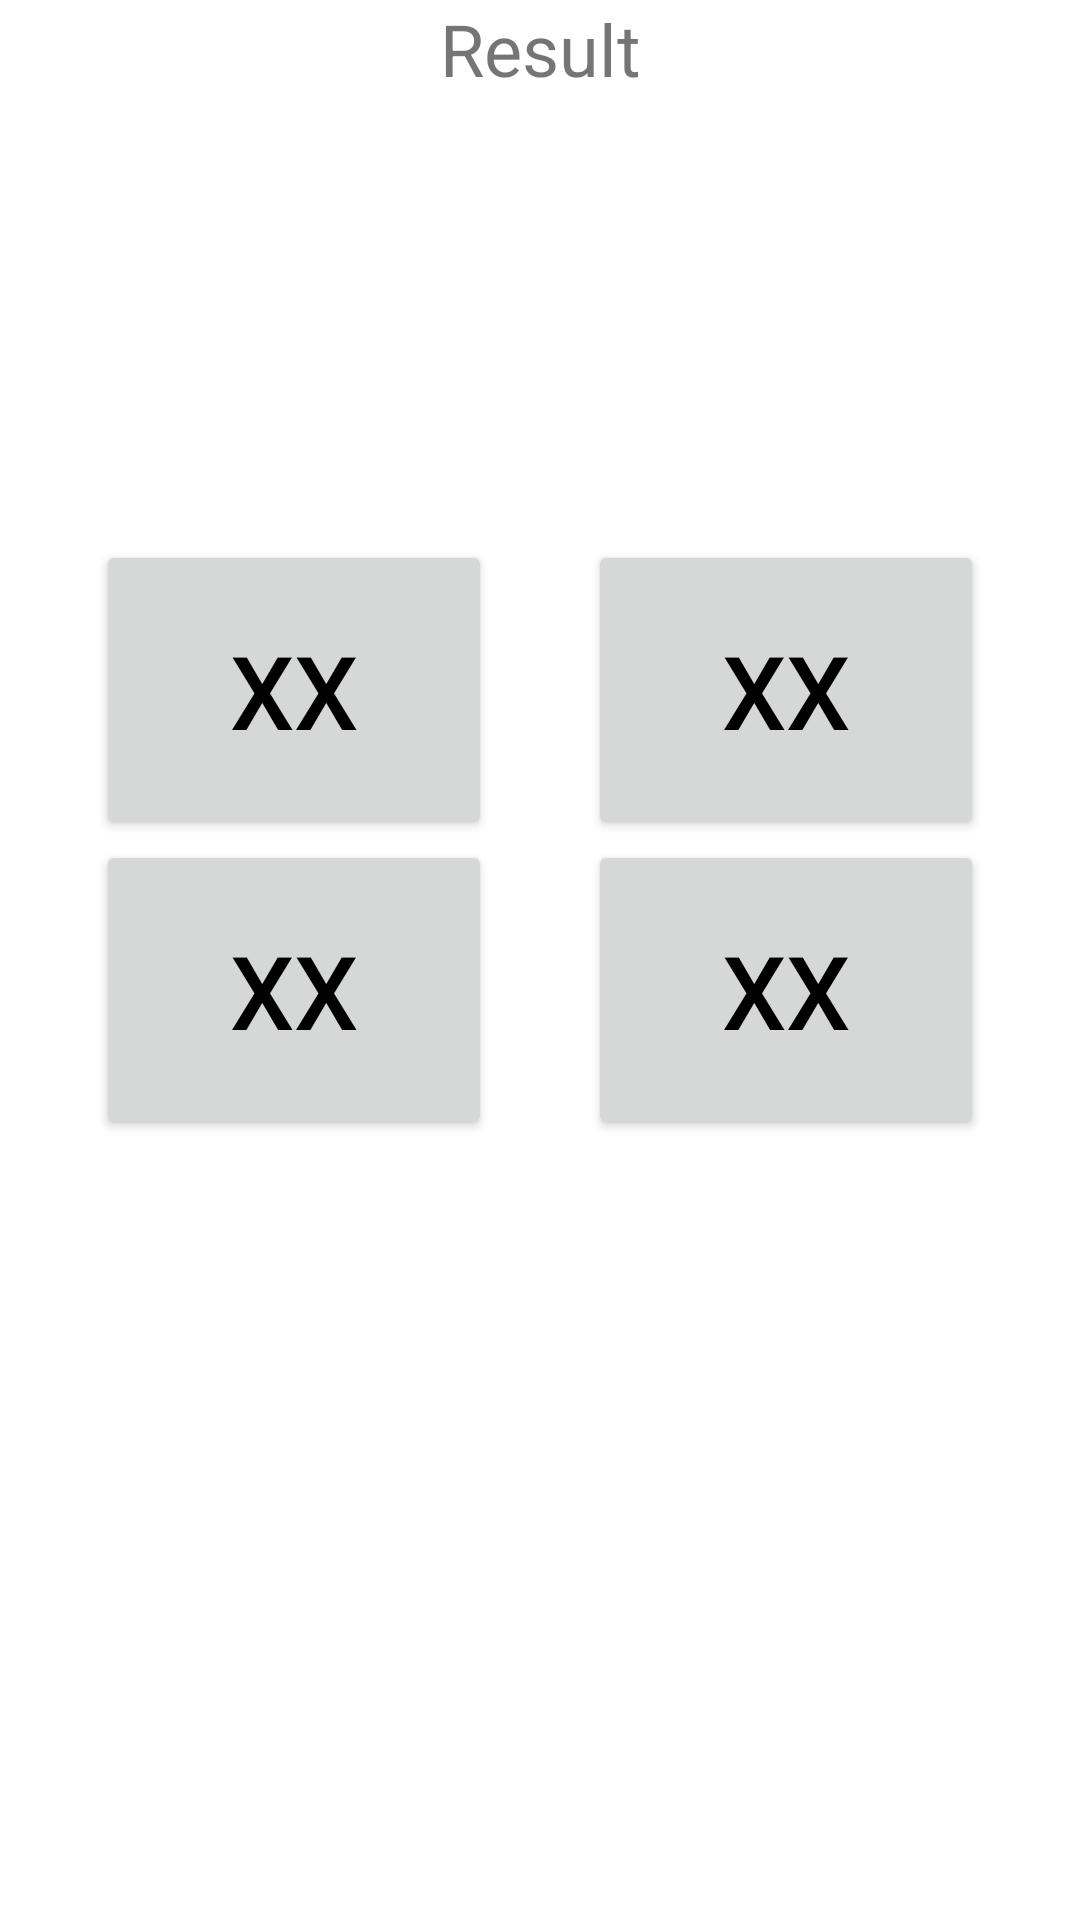

The Android layout XML behind this screen, and the referenced resources:
<!-- AndroidManifest.xml: application theme Theme.UTS_MPR -->
<!-- res/layout/fragment_fast_and_numerous.xml -->
<?xml version="1.0" encoding="utf-8"?>
<FrameLayout xmlns:android="http://schemas.android.com/apk/res/android"
    xmlns:tools="http://schemas.android.com/tools"
    android:layout_width="match_parent"
    android:layout_height="match_parent"
    tools:context=".FastAndNumerous">

    <LinearLayout
        android:layout_width="match_parent"
        android:layout_height="match_parent"
        android:gravity="center_vertical"
        android:orientation="vertical"
        tools:layout_editor_absoluteX="0dp"
        tools:layout_editor_absoluteY="70dp">

        <TextView
            android:id="@+id/validationTextView"
            android:layout_width="match_parent"
            android:layout_height="50dp"
            android:gravity="center_horizontal"
            android:text="Result"
            android:textSize="24sp" />

        <Space
            android:layout_width="match_parent"
            android:layout_height="wrap_content" />

        <TextView
            android:id="@+id/resultTextView"
            android:layout_width="match_parent"
            android:layout_height="wrap_content"
            android:gravity="center_horizontal"
            android:text="MatGame"
            android:textSize="60sp"
            android:visibility="invisible" />

        <Space
            android:layout_width="match_parent"
            android:layout_height="50dp" />

        <LinearLayout
            android:layout_width="match_parent"
            android:layout_height="wrap_content"
            android:orientation="horizontal">

            <Space
                android:layout_width="wrap_content"
                android:layout_height="wrap_content"
                android:layout_weight="1" />

            <Button
                android:id="@+id/button2"
                android:layout_width="100dp"
                android:layout_height="100dp"
                android:layout_weight="1"
                android:text="xx"
                android:textColor="@color/black"
                android:textSize="34sp" />

            <Space
                android:layout_width="wrap_content"
                android:layout_height="wrap_content"
                android:layout_weight="1" />

            <Button
                android:id="@+id/button1"
                android:layout_width="100dp"
                android:layout_height="100dp"
                android:layout_weight="1"
                android:text="xx"
                android:textColor="@color/black"
                android:textSize="34sp" />

            <Space
                android:layout_width="wrap_content"
                android:layout_height="wrap_content"
                android:layout_weight="1" />
        </LinearLayout>

        <LinearLayout
            android:layout_width="match_parent"
            android:layout_height="wrap_content"
            android:orientation="horizontal">

            <Space
                android:layout_width="wrap_content"
                android:layout_height="wrap_content"
                android:layout_weight="1" />

            <Button
                android:id="@+id/button4"
                android:layout_width="100dp"
                android:layout_height="100dp"
                android:layout_weight="1"
                android:text="xx"
                android:textColor="@color/black"
                android:textSize="34sp" />

            <Space
                android:layout_width="wrap_content"
                android:layout_height="wrap_content"
                android:layout_weight="1" />

            <Button
                android:id="@+id/button3"
                android:layout_width="100dp"
                android:layout_height="100dp"
                android:layout_weight="1"
                android:text="xx"
                android:textColor="@color/black"
                android:textSize="34sp" />

            <Space
                android:layout_width="wrap_content"
                android:layout_height="wrap_content"
                android:layout_weight="1" />

        </LinearLayout>

        <Space
            android:layout_width="match_parent"
            android:layout_height="30dp" />

        <LinearLayout
            android:layout_width="match_parent"
            android:layout_height="match_parent"
            android:orientation="horizontal"/>

        <TextView
            android:id="@+id/tempTextView"
            android:layout_width="match_parent"
            android:layout_height="wrap_content"
            android:text="TextView" />

    </LinearLayout>

</FrameLayout>
<!-- resources referenced by this layout -->
<resources>
  <style name="Theme.UTS_MPR" parent="Theme.MaterialComponents.DayNight.DarkActionBar">
          
          <item name="colorPrimary">@color/purple_500</item>
          <item name="colorPrimaryVariant">@color/purple_700</item>
          <item name="colorOnPrimary">@color/white</item>
          
          <item name="colorSecondary">@color/teal_200</item>
          <item name="colorSecondaryVariant">@color/teal_700</item>
          <item name="colorOnSecondary">@color/black</item>
          
          <item name="android:statusBarColor">?attr/colorPrimaryVariant</item>
          
      </style>
  <!-- not gathered from this repository: default colours our renderer supplied (Android Studio template values) -->
  <color name="purple_500">#FF6200EE</color>
  <color name="purple_700">#FF3700B3</color>
  <color name="teal_200">#FF03DAC5</color>
  <color name="teal_700">#FF018786</color>
  <color name="black">#FF000000</color>
  <color name="white">#FFFFFFFF</color>
</resources>
